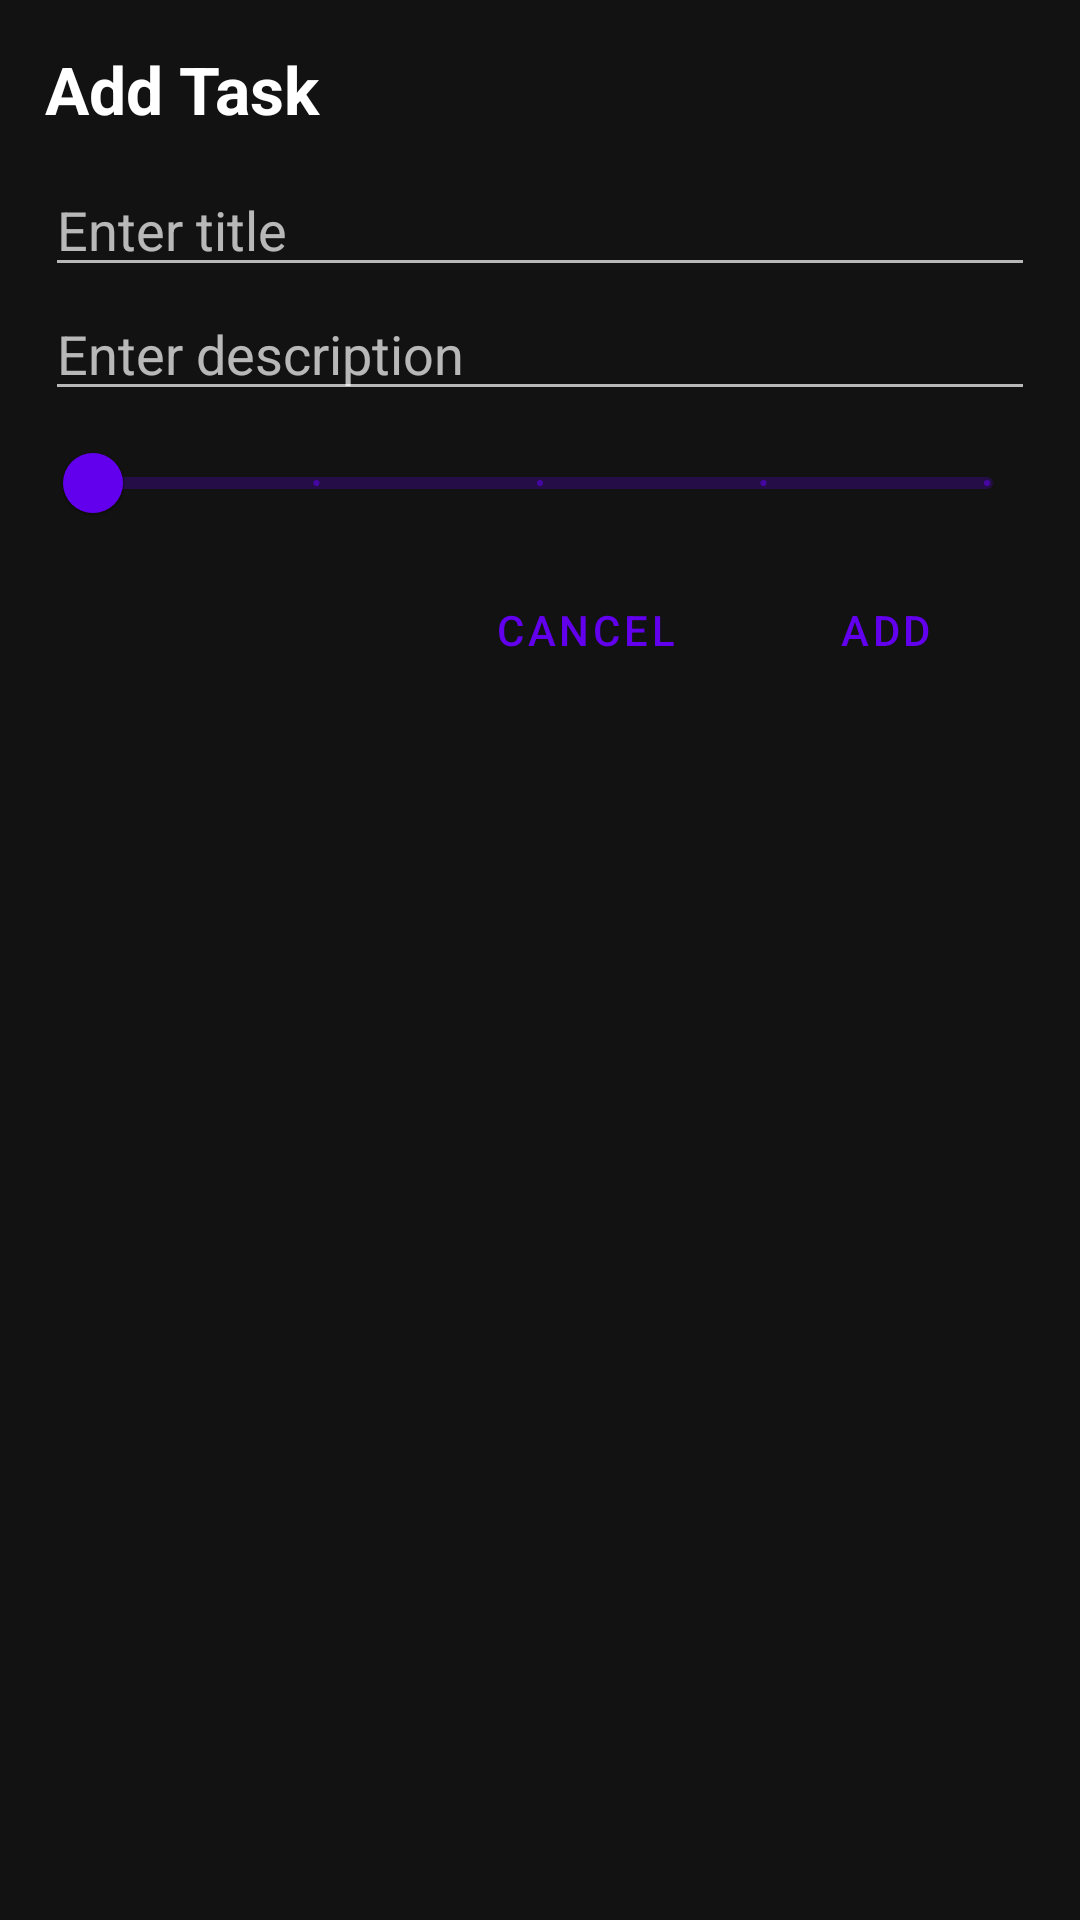

Produce the Android XML layout that renders to this screen, including the resource entries it uses.
<!-- AndroidManifest.xml: application theme Theme.TodoApplication -->
<!-- res/layout/fragment_add_task.xml -->
<LinearLayout
    android:padding="15dp"
    android:orientation="vertical"
    android:layout_width="match_parent"
    android:layout_height="wrap_content"
    xmlns:android="http://schemas.android.com/apk/res/android">

    <TextView
        android:layout_width="wrap_content"
        android:layout_height="wrap_content"
        android:text="@string/add_task"
        android:textAppearance="@style/TextAppearance.AppCompat.Large"
        android:textStyle="bold" />

    <Space
        android:layout_width="wrap_content"
        android:layout_height="10dp"/>

    <EditText
        android:id="@+id/titleEditText"
        android:hint="@string/enter_title"
        android:autofillHints="@null"
        android:inputType="text"
        android:maxLines="1"
        android:maxLength="25"
        android:layout_width="match_parent"
        android:layout_height="wrap_content"/>


    <EditText
        android:id="@+id/descriptionEditText"
        android:hint="@string/enter_description"
        android:autofillHints="@null"
        android:inputType="textMultiLine"
        android:maxLength="100"
        android:maxLines="3"
        android:layout_width="match_parent"
        android:layout_height="wrap_content"/>

    <com.google.android.material.slider.RangeSlider
        android:id="@+id/prioritySlider"
        android:valueFrom="1"
        android:valueTo="5"
        android:stepSize="1"
        android:layout_width="match_parent"
        android:layout_height="wrap_content"/>

    <LinearLayout
        style="?android:attr/buttonBarStyle"
        android:layout_width="match_parent"
        android:orientation="horizontal"
        android:gravity="end"
        android:layout_height="wrap_content">

        <Button
            android:id="@+id/cancelButton"
            style="?android:attr/buttonBarButtonStyle"
            android:layout_width="100dp"
            android:layout_height="50dp"
            android:text="@string/cancel" />

        <Button
            android:id="@+id/addTaskButton"
            style="?android:attr/buttonBarButtonStyle"
            android:layout_width="100dp"
            android:layout_height="50dp"
            android:text="@string/add" />

    </LinearLayout>


</LinearLayout>
<!-- resources referenced by this layout -->
<resources>
  <string name="add">Add</string>
  <string name="add_task">Add Task</string>
  <string name="cancel">Cancel</string>
  <string name="enter_description">Enter description</string>
  <string name="enter_title">Enter title</string>
  <style name="Theme.TodoApplication" parent="Theme.MaterialComponents.NoActionBar">
          
          <item name="colorPrimary">@color/purple_500</item>
          <item name="colorPrimaryVariant">@color/purple_700</item>
          <item name="colorOnPrimary">@color/white</item>
          
          <item name="colorSecondary">@color/teal_200</item>
          <item name="colorSecondaryVariant">@color/teal_700</item>
          <item name="colorOnSecondary">@color/black</item>
          
          <item name="android:statusBarColor">?attr/colorPrimaryVariant</item>
          
      </style>
  <!-- not gathered from this repository: default colours our renderer supplied (Android Studio template values) -->
  <color name="purple_500">#FF6200EE</color>
  <color name="purple_700">#FF3700B3</color>
  <color name="teal_200">#FF03DAC5</color>
  <color name="teal_700">#FF018786</color>
  <color name="black">#FF000000</color>
  <color name="white">#FFFFFFFF</color>
</resources>
